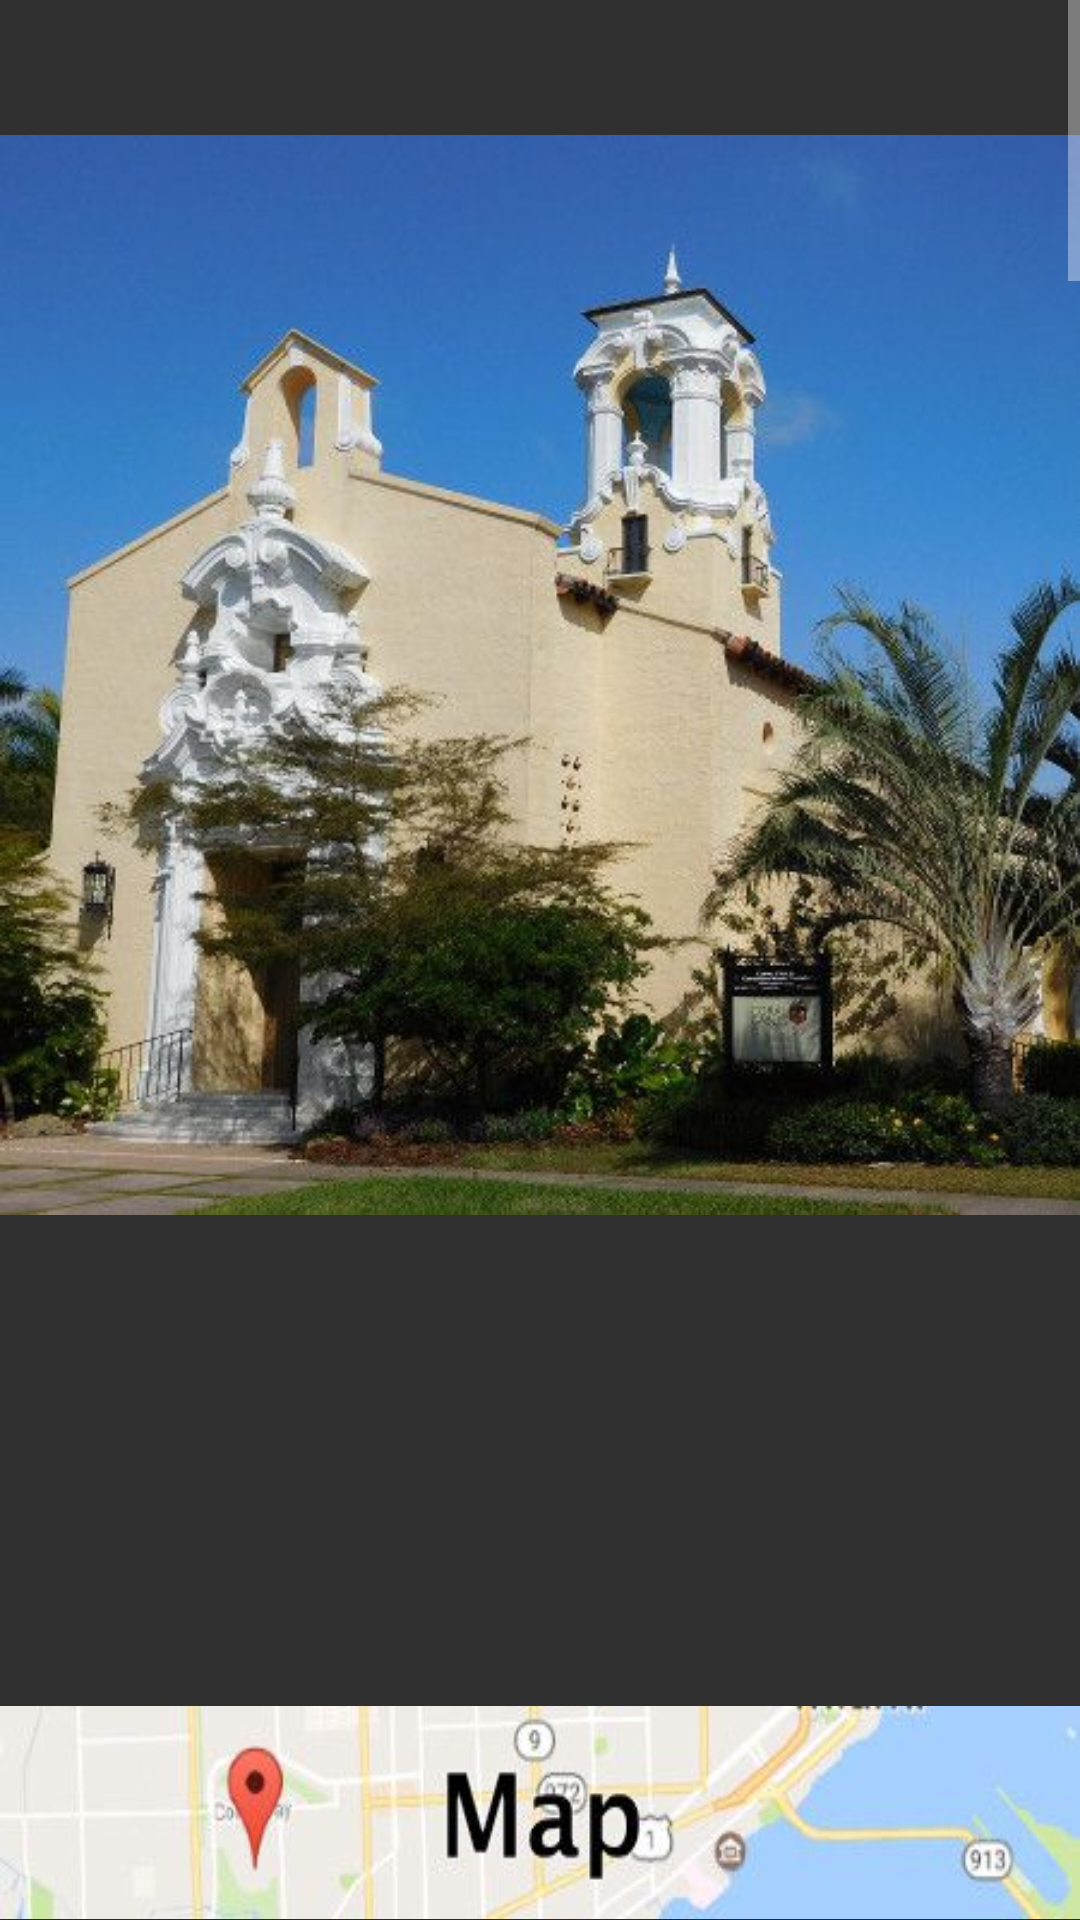

The Android layout XML behind this screen, and the referenced resources:
<!-- AndroidManifest.xml: application theme AppTheme -->
<!-- res/layout/activity_main_menu.xml -->
<?xml version="1.0" encoding="utf-8"?>
<LinearLayout xmlns:android="http://schemas.android.com/apk/res/android"
    android:orientation="vertical"
    android:layout_width="match_parent"
    android:layout_height="match_parent"
    android:background="@color/salmon">
    <ScrollView
        android:orientation="vertical"
        android:layout_width="match_parent"
        android:layout_height="0dp"
        android:layout_weight=".8">
        <LinearLayout
            android:orientation="vertical"
            android:layout_width="match_parent"
            android:layout_height="wrap_content">
            <ImageView
                android:id="@+id/building01"
                android:src="@drawable/building01"
                style="@style/MenuButton.clickable"
                android:layout_height="wrap_content"
                android:layout_width="wrap_content">
            </ImageView>
            <LinearLayout
                android:layout_width="match_parent"
                android:layout_height="wrap_content">
                <ImageView
                    android:id="@+id/building02"
                    android:src="@drawable/building02"
                    style="@style/MenuButton.unclickable">
                </ImageView>
                <ImageView
                    android:id="@+id/building03"
                    android:src="@drawable/building03"
                    style="@style/MenuButton.unclickable">
                </ImageView>
            </LinearLayout>
            <LinearLayout
                android:layout_width="match_parent"
                android:layout_height="wrap_content">
                <ImageView
                    android:id="@+id/building04"
                    android:src="@drawable/building04"
                    style="@style/MenuButton.unclickable">
                </ImageView>
                <ImageView
                    android:id="@+id/building05"
                    android:src="@drawable/building05"
                    style="@style/MenuButton.unclickable">
                </ImageView>
            </LinearLayout>
            <LinearLayout
                android:layout_width="match_parent"
                android:layout_height="wrap_content">
                <ImageView
                    android:id="@+id/building06"
                    android:src="@drawable/building06"
                    style="@style/MenuButton.unclickable">
                </ImageView>
                <ImageView
                    android:id="@+id/building07"
                    android:src="@drawable/building07"
                    style="@style/MenuButton.unclickable">
                </ImageView>
            </LinearLayout>
            <LinearLayout
                android:layout_width="match_parent"
                android:layout_height="wrap_content">
                <ImageView
                    android:id="@+id/building08"
                    android:src="@drawable/building08"
                    style="@style/MenuButton.unclickable">
                </ImageView>
                <ImageView
                    android:id="@+id/empty"
                    android:src="@drawable/building08"
                    android:visibility="invisible"
                    style="@style/MenuButton.unclickable">
                </ImageView>
            </LinearLayout>
        </LinearLayout>
    </ScrollView>
    <Button
        android:id="@+id/map_button"
        android:textColor="@color/ocean_blue"
        android:layout_width="match_parent"
        android:layout_height="0dp"
        android:layout_weight="0.1"
        android:onClick="onClickListener"
        android:background="@drawable/main_menu_map">
    </Button>
</LinearLayout>
<!-- resources referenced by this layout -->
<resources>
  <!-- drawable building01: jpg bitmap (drawable, 52792 bytes) -->
  <!-- drawable building02: jpg bitmap (drawable, 480142 bytes) -->
  <!-- drawable building03: jpg bitmap (drawable, 372350 bytes) -->
  <!-- drawable building04: jpg bitmap (drawable, 68081 bytes) -->
  <!-- drawable building05: jpg bitmap (drawable, 52274 bytes) -->
  <!-- drawable building06: jpg bitmap (drawable, 347707 bytes) -->
  <!-- drawable building07: jpg bitmap (drawable, 46128 bytes) -->
  <!-- drawable building08: jpg bitmap (drawable, 62380 bytes) -->
  <!-- drawable main_menu_map: jpg bitmap (drawable, 7496 bytes) -->
  <style name="MenuButton.clickable">
          <item name="android:onClick">onClickListener</item>
      </style>
  <style name="MenuButton.unclickable">
          <item name="android:clickable">false</item>
      </style>
  <style name="AppTheme" parent="Theme.AppCompat.NoActionBar">
          
          <item name="colorPrimary">@color/colorPrimary</item>
          <item name="colorPrimaryDark">@color/colorPrimaryDark</item>
          <item name="colorAccent">@color/colorAccent</item>
      </style>
  <color name="colorPrimary">#3F51B5</color>
  <color name="colorPrimaryDark">#303F9F</color>
  <color name="colorAccent">#FF4081</color>
</resources>
